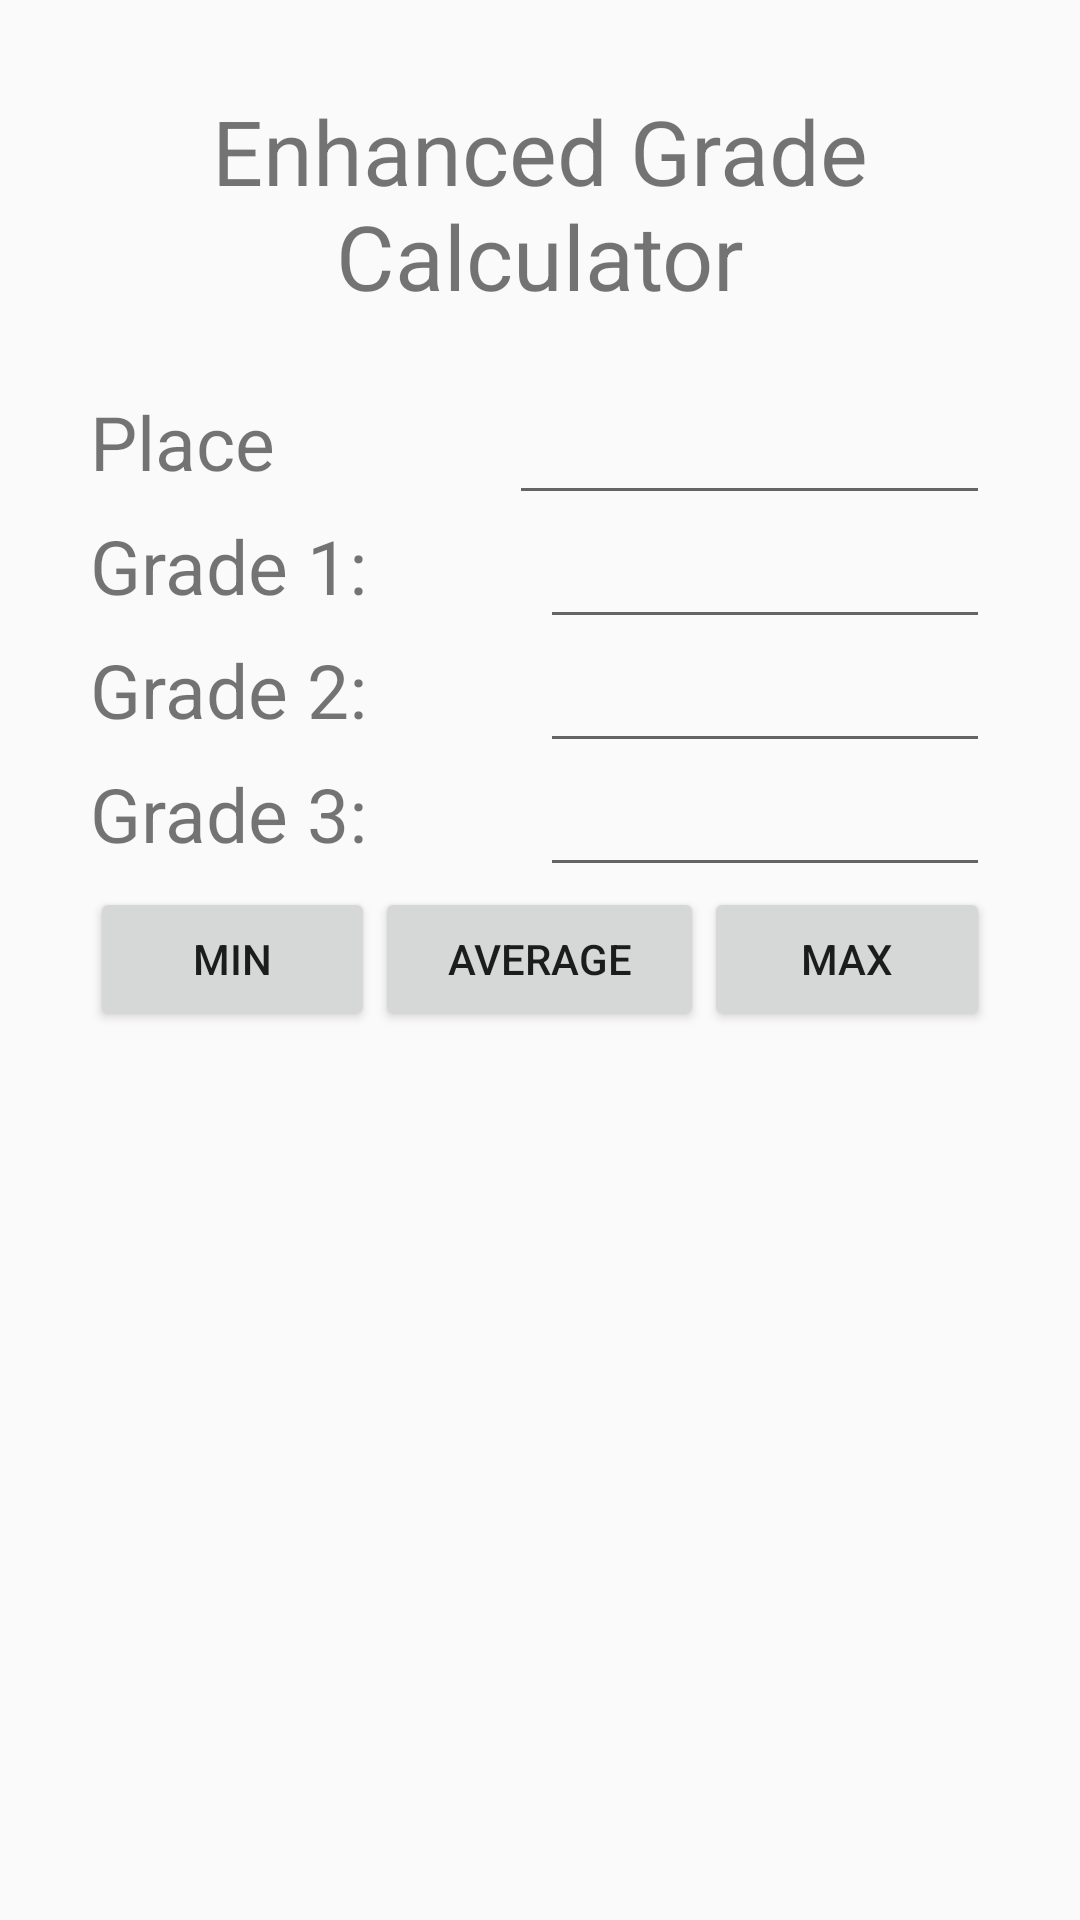

Write the Android layout XML for this screen, with the resource values it uses.
<!-- AndroidManifest.xml: application theme android:Theme.Material.Light.DarkActionBar -->
<!-- res/layout/main.xml -->
<?xml version="1.0" encoding="utf-8"?>
<LinearLayout xmlns:android="http://schemas.android.com/apk/res/android"
    android:layout_width="fill_parent"
    android:layout_height="fill_parent"
    android:orientation="vertical"
    android:padding="30dip">

    <TextView
        android:layout_width="wrap_content"
        android:layout_height="wrap_content"
        android:gravity="center"
        android:layout_marginBottom="25dip"
        android:text="@string/main_title"
        android:textSize="30sp" />

    <LinearLayout
        android:id="@+id/places_content"
        android:layout_width="match_parent"
        android:layout_height="wrap_content"
        android:layout_gravity="fill_horizontal"
        android:orientation="horizontal">

        <TextView
            android:id="@+id/place_text"
            android:layout_width="0pt"
            android:layout_height="wrap_content"
            android:layout_gravity="left"
            android:layout_weight="1"
            android:text="@string/place_text"
            android:textSize="25sp" />

        <AutoCompleteTextView
            android:id="@+id/place_str"
            android:layout_width="wrap_content"
            android:layout_height="wrap_content"
            android:layout_gravity="right"
            android:layout_weight="1" />
    </LinearLayout>

    <LinearLayout
        android:id="@+id/grade_1_content"
        android:layout_width="match_parent"
        android:layout_height="wrap_content"
        android:layout_gravity="fill_horizontal"
        android:orientation="horizontal">

        <TextView
            android:id="@+id/grade_1_text"
            android:layout_width="0pt"
            android:layout_height="wrap_content"
            android:layout_gravity="left"
            android:layout_weight="1"
            android:text="@string/grade_1_text"
            android:textSize="25sp" />

        <EditText
            android:id="@+id/grade_1_mark"
            android:layout_width="0pt"
            android:layout_height="wrap_content"
            android:layout_gravity="right"
            android:layout_weight="1"
            android:inputType="number"
            android:maxLength="2" />
    </LinearLayout>

    <LinearLayout
        android:id="@+id/grade_2_content"
        android:layout_width="match_parent"
        android:layout_height="wrap_content"
        android:layout_gravity="fill_horizontal"
        android:orientation="horizontal">

        <TextView
            android:id="@+id/grade_2_text"
            android:layout_width="0pt"
            android:layout_height="wrap_content"
            android:layout_gravity="left"
            android:layout_weight="1"
            android:text="@string/grade_2_text"
            android:textSize="25sp" />

        <EditText
            android:id="@+id/grade_2_mark"
            android:layout_width="0pt"
            android:layout_height="wrap_content"
            android:layout_gravity="right"
            android:layout_weight="1"
            android:inputType="number"
            android:maxLength="2" />
    </LinearLayout>

    <LinearLayout
        android:id="@+id/oop_content"
        android:layout_width="match_parent"
        android:layout_height="wrap_content"
        android:layout_gravity="fill_horizontal"
        android:orientation="horizontal">

        <TextView
            android:id="@+id/grade_3_text"
            android:layout_width="0pt"
            android:layout_height="wrap_content"
            android:layout_gravity="left"
            android:layout_weight="1"
            android:text="@string/grade_3_text"
            android:textSize="25sp" />

        <EditText
            android:id="@+id/grade_3_mark"
            android:layout_width="0pt"
            android:layout_height="wrap_content"
            android:layout_gravity="right"
            android:layout_weight="1"
            android:inputType="number"
            android:maxLength="2" />
    </LinearLayout>

    <LinearLayout
        android:id="@+id/control_content"
        android:layout_width="match_parent"
        android:layout_height="wrap_content"
        android:layout_gravity="fill_horizontal"
        android:orientation="horizontal">

        <Button
            android:id="@+id/btn_min"
            android:layout_width="wrap_content"
            android:layout_height="wrap_content"
            android:layout_weight="1"
            android:layout_gravity="left"
            android:text="@string/btn_min" />

        <Button
            android:id="@+id/btn_avg"
            android:layout_width="wrap_content"
            android:layout_height="wrap_content"
            android:layout_weight="3"
            android:layout_gravity="center"
            android:text="@string/btn_avg" />

        <Button
            android:id="@+id/btn_max"
            android:layout_width="wrap_content"
            android:layout_height="wrap_content"
            android:layout_weight="1"
            android:layout_gravity="right"
            android:text="@string/btn_max" />

    </LinearLayout>




</LinearLayout>
<!-- resources referenced by this layout -->
<resources>
  <string name="btn_avg">AVERAGE</string>
  <string name="btn_max">MAX</string>
  <string name="btn_min">MIN</string>
  <string name="grade_1_text">Grade 1:</string>
  <string name="grade_2_text">Grade 2:</string>
  <string name="grade_3_text">Grade 3:</string>
  <string name="main_title">Enhanced Grade Calculator</string>
  <string name="place_text">Place</string>
</resources>
